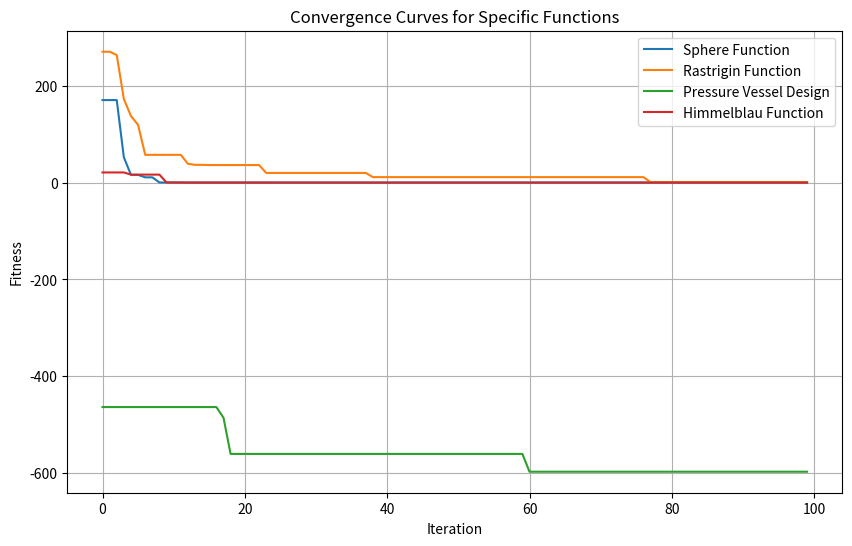
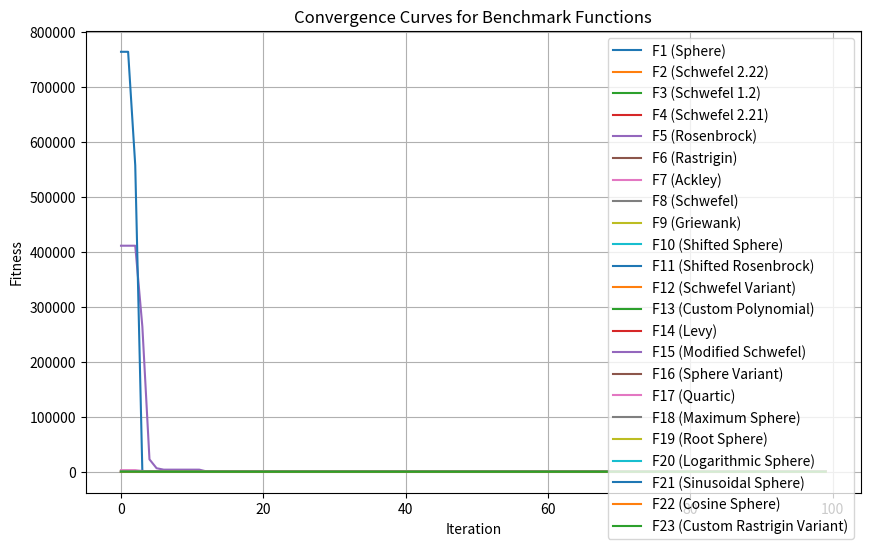
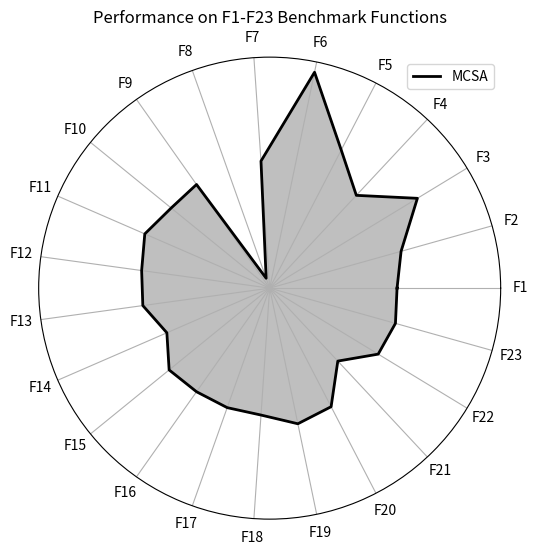

Reproduce these figures in Python, in order.
import argparse
import numpy as np
import random
import matplotlib.pyplot as plt

# Test functions to test algorithm performance
# Sphere function: a simple quadratic function with a minimum in (0, 0,...,0)
def sphere_function(x):
    return sum(xi**2 for xi in x)

# Rastrigin function: a multimodal function with multiple local minima
def rastrigin_function(x):
    A = 10
    return A * len(x) + sum([(xi**2 - A * np.cos(2 * np.pi * xi)) for xi in x])

# Pressure vessel design: an engineering optimization challenge
def pressure_vessel_design(x):
    R, T = x[0], x[1] # R is the radius, T is the thickness
    return (0.6224 * R * T * (1 + T))  # Simplified version for testing

# Himmelblau function: a two-dimensional function with multiple local minima
def himmelblau_function(x):
    return (x[0]**2 + x[1] - 11)**2 + (x[0] + x[1]**2 - 7)**2

# Other test functions for performance analysis
# 23 benchmark functions from the paper
def f1(x):
    return sum(xi**2 for xi in x)

def f2(x):
    return sum(abs(xi) for xi in x) + np.prod([abs(xi) for xi in x])

def f3(x):
    return sum([(sum(x[:i+1]))**2 for i in range(len(x))])

def f4(x):
    return max(abs(xi) for xi in x)

def f5(x):
    return sum(100 * (x[i+1] - x[i]**2)**2 + (x[i] - 1)**2 for i in range(len(x) - 1))

def f6(x):
    return sum(xi**2 - 10 * np.cos(2 * np.pi * xi) + 10 for xi in x)

def f7(x):
    return -20 * np.exp(-0.2 * np.sqrt(sum(xi**2 for xi in x) / len(x))) - np.exp(sum(np.cos(2 * np.pi * xi) for xi in x) / len(x)) + 20 + np.e

def f8(x):
    return sum(-xi * np.sin(np.sqrt(abs(xi))) for xi in x)

def f9(x):
    return sum((xi**2) / 4000 - np.cos(xi / np.sqrt(i + 1)) + 1 for i, xi in enumerate(x))

def f10(x):
    return sum((xi - 1)**2 for xi in x)

def f11(x):
    return sum(100 * (x[i+1] - x[i]**2)**2 + (x[i] - 1)**2 for i in range(len(x) - 1))

def f12(x):
    return sum(abs(xi) + np.prod([abs(xi) for xi in x]) for xi in x)

def f13(x):
    return sum(abs(xi**3 - 2 * xi + 1) for xi in x)

def f14(x):
    return sum(np.sin(xi)**2 - 0.5 / ((1 + 0.001 * sum(xi**2 for xi in x))**2) for xi in x)

def f15(x):
    return sum(abs(xi) + np.prod([abs(xj) for xj in x]) for xi in x)

def f16(x):
    return sum((xi - 5)**2 for xi in x)

def f17(x):
    return sum(xi**4 for xi in x)

def f18(x):
    return max(abs(xi) for xi in x)

def f19(x):
    return sum(abs(xi)**0.5 for xi in x)

def f20(x):
    return sum(np.log(abs(xi) + 1) for xi in x)

def f21(x):
    return sum(np.sin(10 * xi) + xi**2 for xi in x)

def f22(x):
    return sum(np.abs(np.cos(xi)) for xi in x)

def f23(x):
    return sum(xi**2 - np.cos(2 * np.pi * xi) + 1 for xi in x)

# A list of test functions with names for ease of analysis
benchmark_functions = [
    (f1, "F1 (Sphere)"),
    (f2, "F2 (Schwefel 2.22)"),
    (f3, "F3 (Schwefel 1.2)"),
    (f4, "F4 (Schwefel 2.21)"),
    (f5, "F5 (Rosenbrock)"),
    (f6, "F6 (Rastrigin)"),
    (f7, "F7 (Ackley)"),
    (f8, "F8 (Schwefel)"),
    (f9, "F9 (Griewank)"),
    (f10, "F10 (Shifted Sphere)"),
    (f11, "F11 (Shifted Rosenbrock)"),
    (f12, "F12 (Schwefel Variant)"),
    (f13, "F13 (Custom Polynomial)"),
    (f14, "F14 (Levy)"),
    (f15, "F15 (Modified Schwefel)"),
    (f16, "F16 (Sphere Variant)"),
    (f17, "F17 (Quartic)"),
    (f18, "F18 (Maximum Sphere)"),
    (f19, "F19 (Root Sphere)"),
    (f20, "F20 (Logarithmic Sphere)"),
    (f21, "F21 (Sinusoidal Sphere)"),
    (f22, "F22 (Cosine Sphere)"),
    (f23, "F23 (Custom Rastrigin Variant)")
]

# MCSA Hybrid Algorithm Class
class MCSA:
    # Step 1: Set algorithm parameters such as population size (N), maximum iterations (iterMax), and dimension (d) inside the class constructor.
    def __init__(self, fitness_func, d, iterMax, N, lower_bound, upper_bound,
                 alpha=0.5, lambda_c=0.5, freq=0.1, c1=1.5, c2=1.5):
        # the main parameters of the algorithm

        """
        fitness_func: target function
        d: problem dimension
        iterMax: maximum number of iterations
        N: population size
        lb: lower limit of the search
        ub: upper limit of the search
        alpha: fractional derivative coefficient
        lambda_c: crossover probability
        freq: frequency of sinusoidal adjustment
        c1: weight of a personal best position
        c2: weight of the global best position
        """

        self.fitness_func = fitness_func 
        self.d = d
        self.iterMax = iterMax
        self.N = N 
        self.lb = np.array(lower_bound)
        self.ub = np.array(upper_bound)
        self.alpha = alpha
        self.lambda_c = lambda_c
        self.freq = freq
        self.c1 = c1
        self.c2 = c2

        # Step 2: Initialization of chameleon positions based on Eq. (2.1).
        self.positions = np.random.uniform(self.lb, self.ub, (N, d))
        # Step 2: Initialize velocities of the chameleons' tongues.
        self.velocities = np.zeros((N, d))
        self.personal_best_positions = np.copy(self.positions)
        # Step 3: Calculate the fitness values of each chameleon.
        self.personal_best_scores = np.array([fitness_func(pos) for pos in self.positions])
        self.global_best_position = self.personal_best_positions[np.argmin(self.personal_best_scores)]
        self.global_best_score = np.min(self.personal_best_scores)

        self.best_fitness_history = []  # history of best positions

    # Step 6: For t > 4, update the velocity using Eq. (3.7).
    def fractional_order_update(self, velocity_history):
        t1, t2, t3, t4 = velocity_history
        return (self.alpha * t1 +
                0.5 * self.alpha * (1 - self.alpha) * t2 +
                (1 / 6) * self.alpha * (1 - self.alpha) * (2 - self.alpha) * t3 +
                (1 / 24) * self.alpha * (1 - self.alpha) * (2 - self.alpha) * (3 - self.alpha) * t4)

    # Step 4: Calculate the parameter p1 using Eq. (3.9).
    def sinusoidal_adjustment(self, iteration):
        return 0.5 * (np.sin(2 * np.pi * self.freq * iteration / self.iterMax) + 1)

    # Step 5: Pursuing prey with chameleon's eyes using crossover strategies to produce new positions based on Eq. (2.4) and Eq. (2.5).
    # Crossover-based learning function
    def crossover_based_learning(self, personal_best, global_best):
        new_position = np.copy(personal_best)
        for j in range(self.d):
            r1, r2 = np.random.rand(), np.random.rand()
            if np.random.rand() < self.lambda_c:
                c = random.uniform(-1, 1)
                new_position[j] = r1 * personal_best[j] + (1 - r1) * global_best[j] + c * (global_best[j] - personal_best[j])
            else:
                new_position[j] = r2 * personal_best[j] + (1 - r2) * global_best[j]
        return new_position

    def run(self):
        velocity_history = [np.copy(self.velocities) for _ in range(4)]
        # Step 9: Iterate until the termination condition (t < iterMax) is met.
        for t in range(self.iterMax):
            # Step 7: Recalculate the fitness values to determine individual best and global best positions.
            # Assessment of current positions
            current_scores = np.array([self.fitness_func(pos) for pos in self.positions])
            # Updating personal and global best positions
            for i in range(self.N):
                if current_scores[i] < self.personal_best_scores[i]:
                    self.personal_best_scores[i] = current_scores[i]
                    self.personal_best_positions[i] = np.copy(self.positions[i])
            if np.min(self.personal_best_scores) < self.global_best_score:
                self.global_best_score = np.min(self.personal_best_scores)
                self.global_best_position = np.copy(self.personal_best_positions[np.argmin(self.personal_best_scores)])

            # Saving the best value for analysis
            self.best_fitness_history.append(self.global_best_score)

            # Step 4: Update the position of the chameleon based on Eq. (2.2).
            # Sinusoidal parameter setting
            p1 = self.sinusoidal_adjustment(t)
            inertia_weight = (1 - t / self.iterMax) * np.sqrt(t / self.iterMax)

            # Updating particle positions and velocities
            for i in range(self.N):
                r1, r2, r3 = np.random.rand(), np.random.rand(), np.random.rand()
                r_i = np.random.rand()

                if r_i >= 0.5:
                    self.positions[i] += p1 * (self.personal_best_positions[i] - self.global_best_position) * r2 + \
                                         (1 - p1) * (self.global_best_position - self.positions[i]) * r1
                else:
                    mu = 0.5 * np.exp(-0.1 * (t / self.iterMax))
                    self.positions[i] += mu * ((self.ub - self.lb) * r3 + self.lb) * np.sign(np.random.rand() - 0.5)

                # Step 6: For t ≤ 4, update the velocity of chameleons' tongues using Eq. (2.9).
                if t < 4:
                    self.velocities[i] = (inertia_weight * self.velocities[i] +
                                          self.c1 * (self.global_best_position - self.positions[i]) * r1 +
                                          self.c2 * (self.personal_best_positions[i] - self.positions[i]) * r2)
                else:
                    self.velocities[i] = self.fractional_order_update([vh[i] for vh in velocity_history]) + \
                                         self.c1 * (self.global_best_position - self.positions[i]) * r1 + \
                                         self.c2 * (self.personal_best_positions[i] - self.positions[i]) * r2

                # Limiting the movement of particles within an acceptable range
                self.positions[i] += (self.velocities[i] ** 2 - velocity_history[0][i] ** 2) / (2 * 2590 * (1 - np.exp(-np.log(t + 1))))
                self.positions[i] = np.clip(self.positions[i], self.lb, self.ub)

            velocity_history = [np.copy(self.velocities)] + velocity_history[:-1]

        return self.global_best_position, self.global_best_score

if __name__ == "__main__":
    parser = argparse.ArgumentParser(description="Run MCSA algorithm on various benchmark functions.")

    parser.add_argument("--dims", type=int, default=10, help="Number of dimensions.")
    parser.add_argument("--iterations", type=int, default=100, help="Maximum number of iterations.")
    parser.add_argument("--population", type=int, default=30, help="Population size.")
    parser.add_argument("--lower_bound", type=float, default=-10.0, help="Lower bound of the search space.")
    parser.add_argument("--upper_bound", type=float, default=10.0, help="Upper bound of the search space.")

    args = parser.parse_args()

    # Test specific functions
    specific_functions = [
        (sphere_function, "Sphere Function"),
        (rastrigin_function, "Rastrigin Function"),
        (pressure_vessel_design, "Pressure Vessel Design"),
        (himmelblau_function, "Himmelblau Function")
    ]

    plt.figure(figsize=(10, 6))
    for func, name in specific_functions:
        lb = [args.lower_bound] * args.dims
        ub = [args.upper_bound] * args.dims
        dims = 2 if func == pressure_vessel_design or func == himmelblau_function else args.dims

        mcsa = MCSA(
            fitness_func=func,
            d=dims,
            iterMax=args.iterations,
            N=args.population,
            lower_bound=lb[:dims],
            upper_bound=ub[:dims]
        )

        best_position, best_score = mcsa.run()
        print(f"{name}: Best Score = {best_score}")

        plt.plot(mcsa.best_fitness_history, label=name)

    plt.title("Convergence Curves for Specific Functions")
    plt.xlabel("Iteration")
    plt.ylabel("Fitness")
    plt.legend()
    plt.grid()
    plt.show()

    # Test all benchmark functions
    results = []
    plt.figure(figsize=(10, 6))
    for func, name in benchmark_functions:
        lb = [args.lower_bound] * args.dims
        ub = [args.upper_bound] * args.dims

        mcsa = MCSA(
            fitness_func=func,
            d=args.dims,
            iterMax=args.iterations,
            N=args.population,
            lower_bound=lb,
            upper_bound=ub
        )

        best_position, best_score = mcsa.run()
        results.append((name, best_score))
        print(f"{name}: Best Score = {best_score}")

        plt.plot(mcsa.best_fitness_history, label=name)

    plt.title("Convergence Curves for Benchmark Functions")
    plt.xlabel("Iteration")
    plt.ylabel("Fitness")
    plt.legend()
    plt.grid()
    plt.show()

    # Radar chart for benchmark functions
    labels = [name.split()[0] for _, name in benchmark_functions]
    angles = np.linspace(0, 2 * np.pi, len(labels), endpoint=False).tolist()
    scores = [score for _, score in results]
    scores += scores[:1]
    angles += angles[:1]

    fig, ax = plt.subplots(figsize=(6, 6), subplot_kw=dict(polar=True))
    ax.fill(angles, scores, color='black', alpha=0.25)
    ax.plot(angles, scores, color='black', linewidth=2, label="MCSA")
    ax.set_yticks([])
    ax.set_xticks(angles[:-1])
    ax.set_xticklabels(labels)
    ax.legend(loc="upper right")
    plt.title("Performance on F1-F23 Benchmark Functions")
    plt.show()
